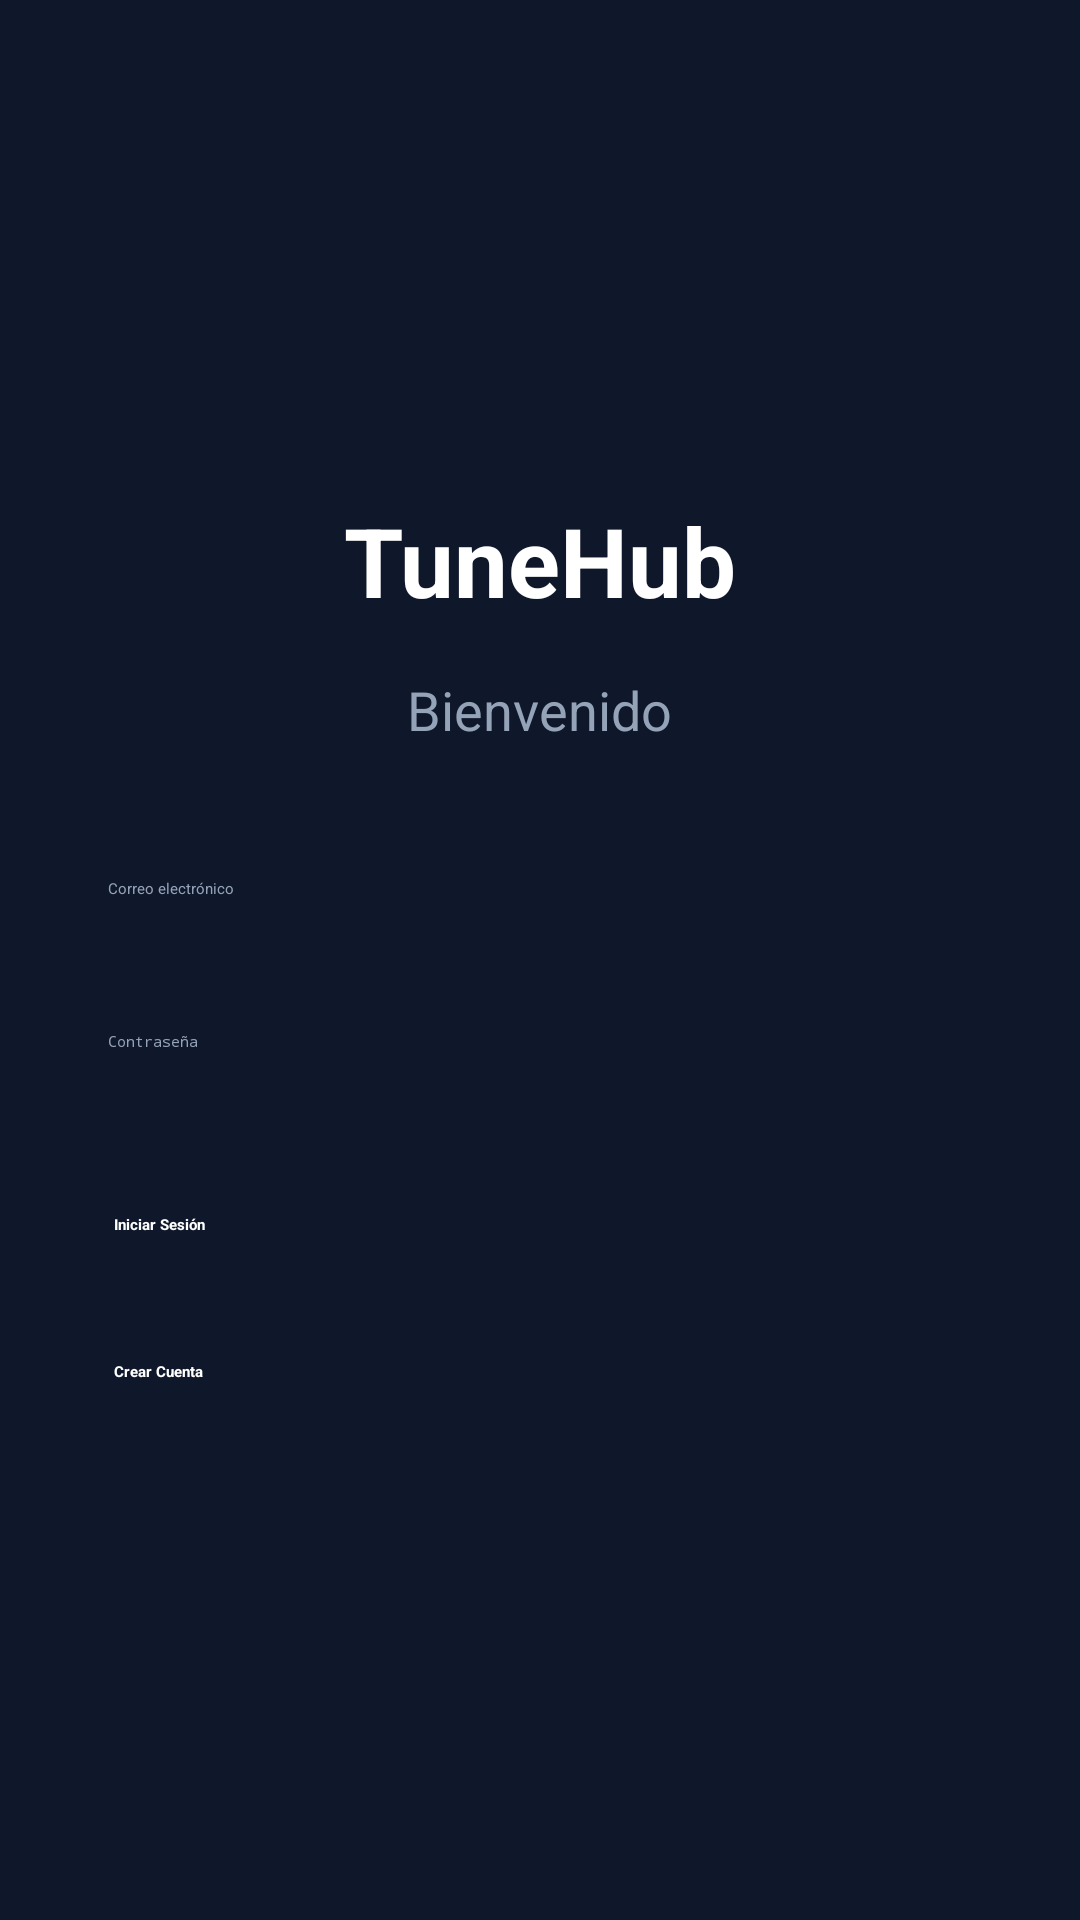

Write the Android layout XML for this screen, with the resource values it uses.
<!-- AndroidManifest.xml: application theme Theme.MyApplication -->
<!-- res/layout/activity_login.xml -->
<?xml version="1.0" encoding="utf-8"?>
<LinearLayout
    xmlns:android="http://schemas.android.com/apk/res/android"
    android:layout_width="match_parent"
    android:layout_height="match_parent"
    android:orientation="vertical"
    android:background="#0F172A"
    android:padding="24dp"
    android:gravity="center">

    
    <TextView
        android:layout_width="wrap_content"
        android:layout_height="wrap_content"
        android:text="TuneHub"
        android:textSize="32sp"
        android:textStyle="bold"
        android:textColor="#FFFFFF"
        android:layout_marginBottom="16dp"/>

    
    <TextView
        android:layout_width="wrap_content"
        android:layout_height="wrap_content"
        android:text="Bienvenido"
        android:textSize="18sp"
        android:textColor="#94A3B8"
        android:layout_marginBottom="32dp"/>

    
    <EditText
        android:id="@+id/txtEmail"
        android:layout_width="match_parent"
        android:layout_height="wrap_content"
        android:hint="Correo electrónico"
        android:textColor="#FFFFFF"
        android:textColorHint="#94A3B8"
        android:backgroundTint="#FFFFFF"
        android:inputType="textEmailAddress"
        android:padding="12dp"
        android:layout_marginBottom="20dp"/>

    
    <EditText
        android:id="@+id/txtPassword"
        android:layout_width="match_parent"
        android:layout_height="wrap_content"
        android:hint="Contraseña"
        android:textColor="#FFFFFF"
        android:textColorHint="#94A3B8"
        android:backgroundTint="#FFFFFF"
        android:inputType="textPassword"
        android:padding="12dp"
        android:layout_marginBottom="28dp"/>

    
    <Button
        android:id="@+id/btnLogin"
        android:layout_width="match_parent"
        android:layout_height="wrap_content"
        android:text="Iniciar Sesión"
        android:textColor="#FFFFFF"
        android:textStyle="bold"
        android:backgroundTint="#DC2626"
        android:padding="14dp"
        android:layout_marginBottom="14dp"/>

    
    <Button
        android:id="@+id/btnRegister"
        android:layout_width="match_parent"
        android:layout_height="wrap_content"
        android:text="Crear Cuenta"
        android:textColor="#FFFFFF"
        android:textStyle="bold"
        android:backgroundTint="#4F46E5"
        android:padding="14dp"/>

</LinearLayout>
<!-- resources referenced by this layout -->
<resources>

</resources>
